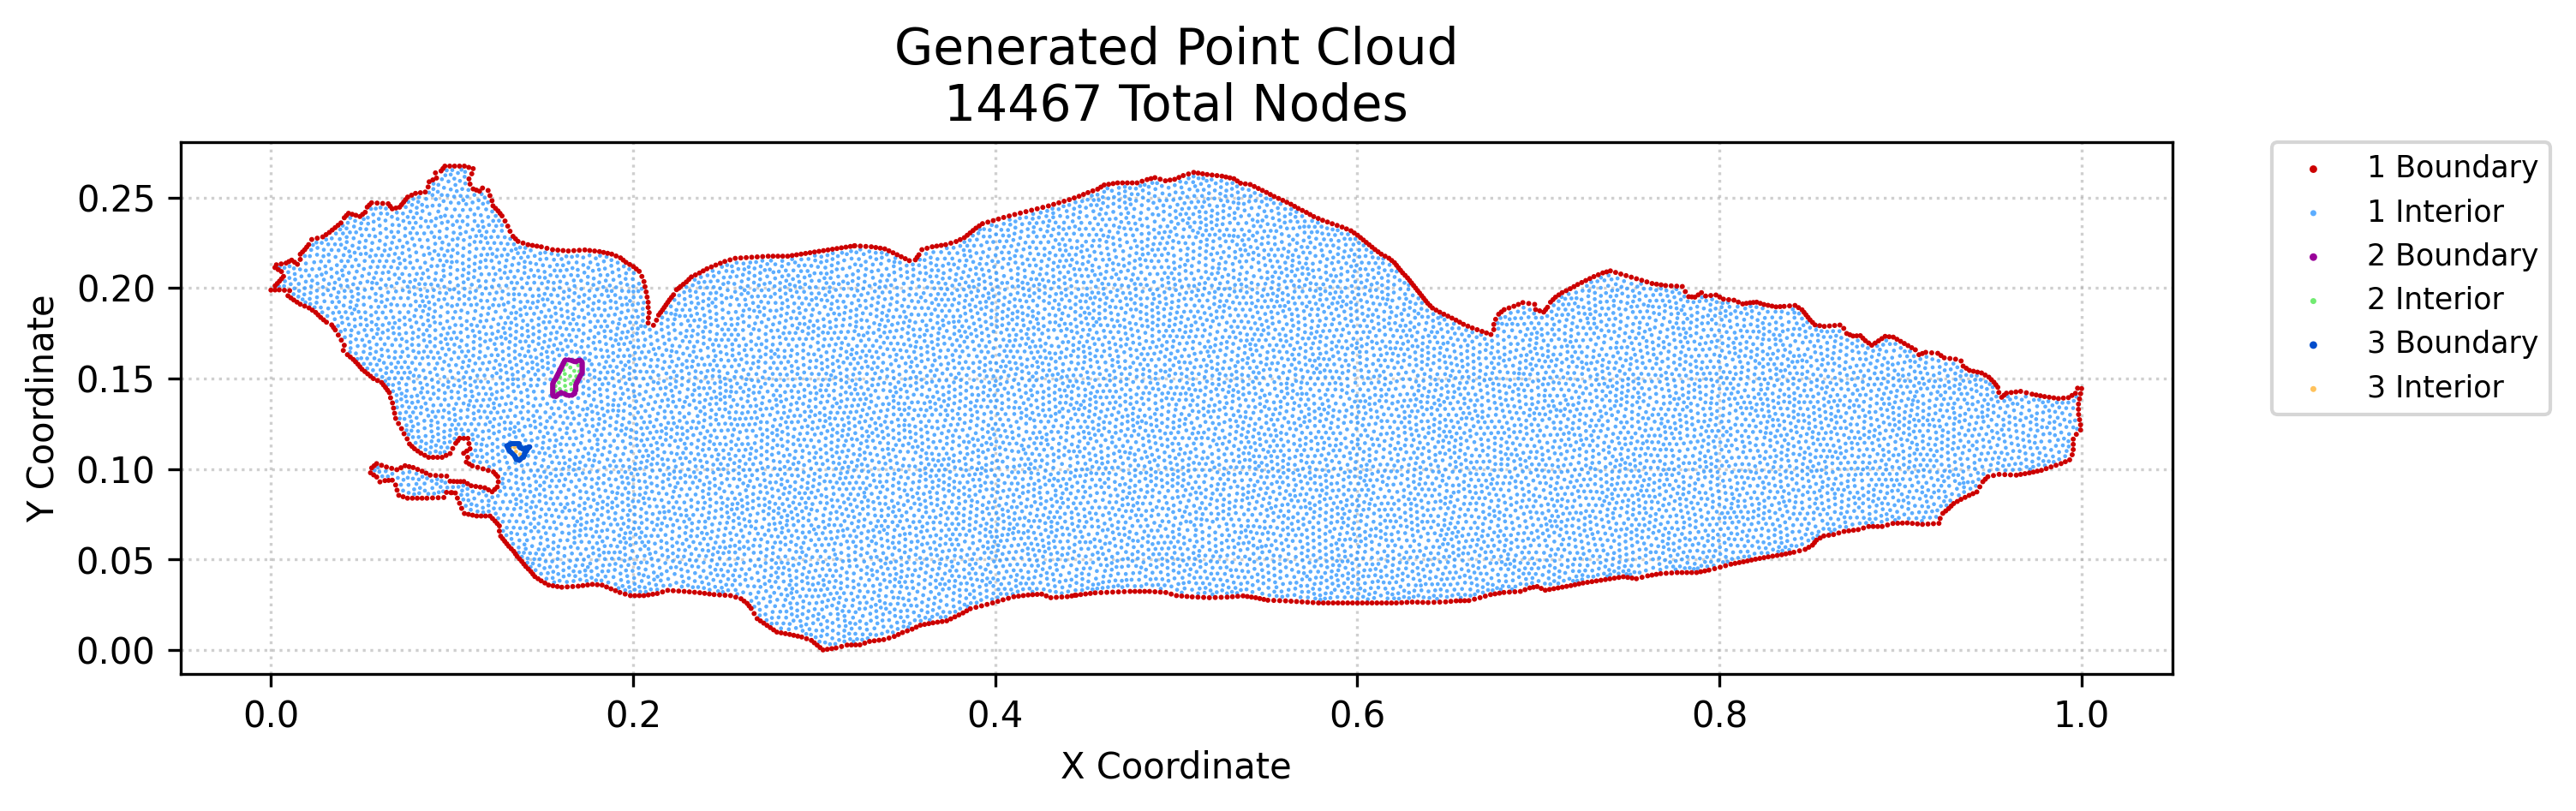

Data behind this chart, as committed beside it:
x, y, region, classification
0.0, 0.1988, 1, boundary
0.002277, 0.1989, 1, boundary
0.002315, 0.2012, 1, boundary
0.00222, 0.2112, 1, boundary
0.003002, 0.2128, 1, boundary
0.003515, 0.2024, 1, boundary
0.004003, 0.2101, 1, boundary
0.004553, 0.1989, 1, boundary
0.004715, 0.2037, 1, boundary
0.00583, 0.205, 1, boundary
0.005787, 0.209, 1, boundary
0.005678, 0.2132, 1, boundary
0.006944, 0.2064, 1, boundary
0.007444, 0.1987, 1, boundary
0.008355, 0.2137, 1, boundary
0.009399, 0.1957, 1, boundary
0.009893, 0.2145, 1, boundary
0.01033, 0.1985, 1, boundary
0.01101, 0.1945, 1, boundary
0.01143, 0.2153, 1, boundary
0.01263, 0.1933, 1, boundary
0.01303, 0.2142, 1, boundary
0.01441, 0.1921, 1, boundary
0.01464, 0.2131, 1, boundary
0.0162, 0.191, 1, boundary
0.0162, 0.2157, 1, boundary
0.0162, 0.2186, 1, boundary
0.01743, 0.2199, 1, boundary
0.01863, 0.19, 1, boundary
0.01867, 0.2211, 1, boundary
0.01975, 0.2225, 1, boundary
0.02105, 0.1889, 1, boundary
0.02083, 0.2239, 1, boundary
0.02254, 0.2267, 1, boundary
0.02287, 0.1877, 1, boundary
0.02469, 0.1865, 1, boundary
0.02558, 0.2275, 1, boundary
0.02608, 0.1851, 1, boundary
0.02747, 0.1837, 1, boundary
0.02862, 0.2282, 1, boundary
0.02907, 0.1824, 1, boundary
0.03044, 0.2294, 1, boundary
0.03067, 0.1811, 1, boundary
0.03226, 0.2307, 1, boundary
0.03356, 0.1796, 1, boundary
0.03386, 0.232, 1, boundary
0.03455, 0.1782, 1, boundary
0.03554, 0.1768, 1, boundary
0.03546, 0.2333, 1, boundary
0.0372, 0.174, 1, boundary
0.03707, 0.2346, 1, boundary
0.03886, 0.1711, 1, boundary
0.03867, 0.2359, 1, boundary
0.03996, 0.1655, 1, boundary
0.04051, 0.1683, 1, boundary
0.04051, 0.2387, 1, boundary
0.04168, 0.24, 1, boundary
0.04225, 0.1631, 1, boundary
0.04285, 0.2412, 1, boundary
0.04385, 0.1618, 1, boundary
... 14,407 more rows
